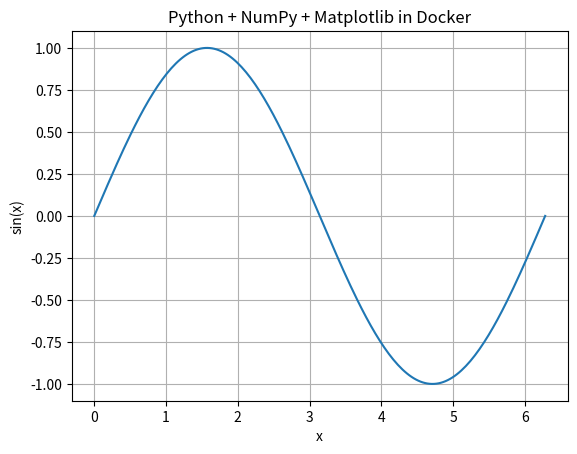

Here is the Python script that generated this plot:
import numpy as np
import matplotlib.pyplot as plt

# Generate sample data with NumPy
x = np.linspace(0, 2 * np.pi, 200)
y = np.sin(x)

print("NumPy version:", np.__version__)
print("Creating a sine curve with Matplotlib...")

# Create and save a plot
plt.plot(x, y)
plt.xlabel("x")
plt.ylabel("sin(x)")
plt.title("Python + NumPy + Matplotlib in Docker")
plt.grid(True)
plt.savefig("sine_curve.png")

print("Done. Plot saved as sine_curve.png")
